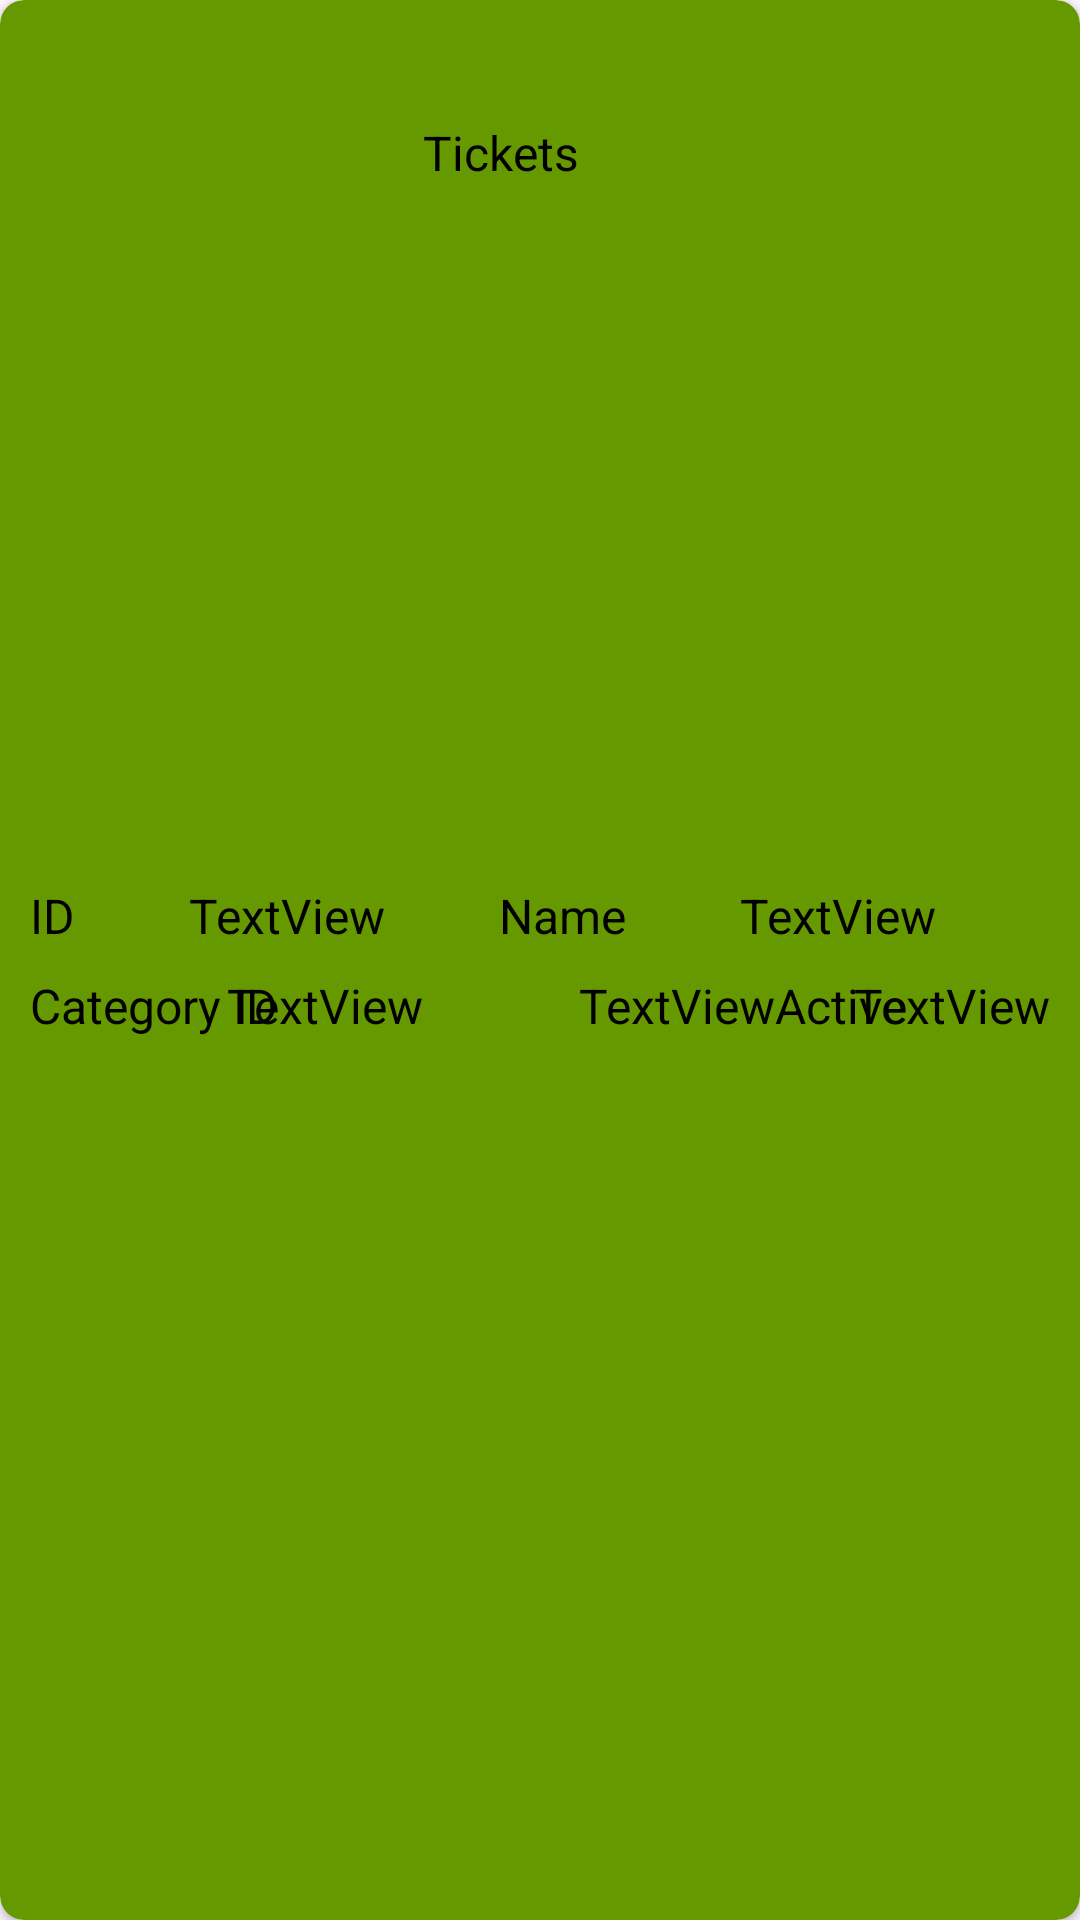

Android layout source for this screen:
<!-- AndroidManifest.xml: application theme Theme.EventsManagementApp -->
<!-- res/layout/event_card_view.xml -->
<?xml version="1.0" encoding="utf-8"?>
<androidx.cardview.widget.CardView xmlns:android="http://schemas.android.com/apk/res/android"
    android:layout_width="match_parent"
    android:layout_height="wrap_content"
    xmlns:app="http://schemas.android.com/apk/res-auto"
    android:layout_marginBottom="4dp"
    app:cardBackgroundColor="@android:color/holo_green_dark"
    app:cardCornerRadius="8dp"
    app:contentPadding="10dp">

    <androidx.constraintlayout.widget.ConstraintLayout
        android:layout_width="match_parent"
        android:layout_height="match_parent"
        android:layout_marginBottom="30dp">


        <TextView
            android:id="@+id/eventIdCardTextViewEvent"
            android:layout_width="wrap_content"
            android:layout_height="wrap_content"
            android:text="@string/id"
            android:textColor="@color/black"
            android:textSize="16sp"
            app:layout_constraintBottom_toBottomOf="parent"
            app:layout_constraintTop_toTopOf="parent"
            app:layout_constraintRight_toLeftOf="@+id/eventIdCardViewEvent"
            app:layout_constraintStart_toStartOf="parent" />

        <TextView
            android:id="@+id/eventIdCardViewEvent"
            android:layout_width="wrap_content"
            android:layout_height="wrap_content"
            android:text="TextView"
            android:textColor="@color/black"
            android:textSize="16sp"
            app:layout_constraintBottom_toBottomOf="parent"
            app:layout_constraintRight_toLeftOf="@+id/eventNameCardTextViewEvent"
            app:layout_constraintLeft_toRightOf="@+id/eventIdCardTextViewEvent"
            app:layout_constraintTop_toTopOf="parent" />

        <TextView
            android:id="@+id/eventNameCardTextViewEvent"
            android:layout_width="wrap_content"
            android:layout_height="wrap_content"
            android:text="@string/name"
            android:textColor="@color/black"
            android:textSize="16sp"
            app:layout_constraintTop_toTopOf="parent"
            app:layout_constraintBottom_toBottomOf="parent"
            app:layout_constraintLeft_toRightOf="@id/eventIdCardViewEvent"
            app:layout_constraintRight_toLeftOf="@id/eventNameCardViewEvent" />
        <TextView
            android:id="@+id/eventNameCardViewEvent"
            android:layout_width="wrap_content"
            android:layout_height="wrap_content"
            android:text="TextView"
            android:textColor="@color/black"
            android:textSize="16sp"
            app:layout_constraintTop_toTopOf="parent"
            app:layout_constraintBottom_toBottomOf="parent"
            app:layout_constraintLeft_toRightOf="@id/eventNameCardTextViewEvent"
            app:layout_constraintRight_toRightOf="parent" />


    </androidx.constraintlayout.widget.ConstraintLayout>

    <androidx.constraintlayout.widget.ConstraintLayout
        android:layout_width="match_parent"
        android:layout_height="match_parent"
        android:layout_marginTop="30dp">

        <TextView
        android:id="@+id/categoryIdCardTextViewEvent"
        android:layout_width="wrap_content"
        android:layout_height="wrap_content"
        android:text="@string/category_id"
        android:textColor="@color/black"
        android:textSize="16sp"
        app:layout_constraintBottom_toBottomOf="parent"
        app:layout_constraintTop_toTopOf="parent"
        app:layout_constraintRight_toLeftOf="@+id/categoryIdCardViewEvent"
        app:layout_constraintStart_toStartOf="parent" />

        <TextView
            android:id="@+id/categoryIdCardViewEvent"
            android:layout_width="wrap_content"
            android:layout_height="wrap_content"
            android:text="TextView"
            android:textColor="@color/black"
            android:textSize="16sp"
            app:layout_constraintBottom_toBottomOf="parent"
            app:layout_constraintLeft_toRightOf="@+id/categoryIdCardTextViewEvent"
            app:layout_constraintRight_toLeftOf="@+id/availableTicketCardTextViewEvent"
            app:layout_constraintTop_toTopOf="parent"
 />

        <TextView
            android:id="@+id/availableTicketCardTextViewEvent"
            android:layout_width="wrap_content"
            android:layout_height="wrap_content"
            android:text="@string/tickets"
            android:textColor="@color/black"
            android:textSize="16sp"
            app:layout_constraintBottom_toBottomOf="parent"
            app:layout_constraintLeft_toRightOf="@+id/categoryIdCardViewEvent"
            app:layout_constraintRight_toLeftOf="@+id/availableTicketCardViewEvent"
            app:layout_constraintTop_toTopOf="parent"
            app:layout_constraintVertical_bias="0.0" />

        <TextView
            android:id="@+id/availableTicketCardViewEvent"
            android:layout_width="wrap_content"
            android:layout_height="wrap_content"
            android:text="TextView"
            android:textColor="@color/black"
            android:textSize="16sp"
            app:layout_constraintBottom_toBottomOf="parent"
            app:layout_constraintTop_toTopOf="parent"
            app:layout_constraintLeft_toRightOf="@+id/availableTicketCardTextViewEvent"
            app:layout_constraintRight_toLeftOf="@+id/isActiveCardTextViewEvent" />

        <TextView
            android:id="@+id/isActiveCardTextViewEvent"
            android:layout_width="wrap_content"
            android:layout_height="wrap_content"
            android:text="@string/active"
            android:textColor="@color/black"
            android:textSize="16sp"
            app:layout_constraintBottom_toBottomOf="parent"
            app:layout_constraintHorizontal_bias="0.0"
            app:layout_constraintLeft_toRightOf="@id/availableTicketCardViewEvent"
            app:layout_constraintRight_toLeftOf="@id/isActiveCardViewEvent"
            app:layout_constraintTop_toTopOf="parent" />

        <TextView
            android:id="@+id/isActiveCardViewEvent"
            android:layout_width="wrap_content"
            android:layout_height="wrap_content"
            android:text="TextView"
            android:textColor="@color/black"
            android:textSize="16sp"
            app:layout_constraintTop_toTopOf="parent"
            app:layout_constraintBottom_toBottomOf="parent"
            app:layout_constraintRight_toRightOf="parent" />
    </androidx.constraintlayout.widget.ConstraintLayout>
</androidx.cardview.widget.CardView>
<!-- resources referenced by this layout -->
<resources>
  <string name="active">Active</string>
  <string name="category_id">Category ID</string>
  <string name="id">ID</string>
  <string name="name">Name</string>
  <string name="tickets">Tickets</string>
  <style name="Theme.EventsManagementApp" parent="Base.Theme.EventsManagementApp" />
  <style name="Base.Theme.EventsManagementApp" parent="Theme.Material3.DayNight.NoActionBar">
          
          
      </style>
  <!-- not gathered from this repository: default colours our renderer supplied (Android Studio template values) -->
  <color name="black">#FF000000</color>
</resources>
